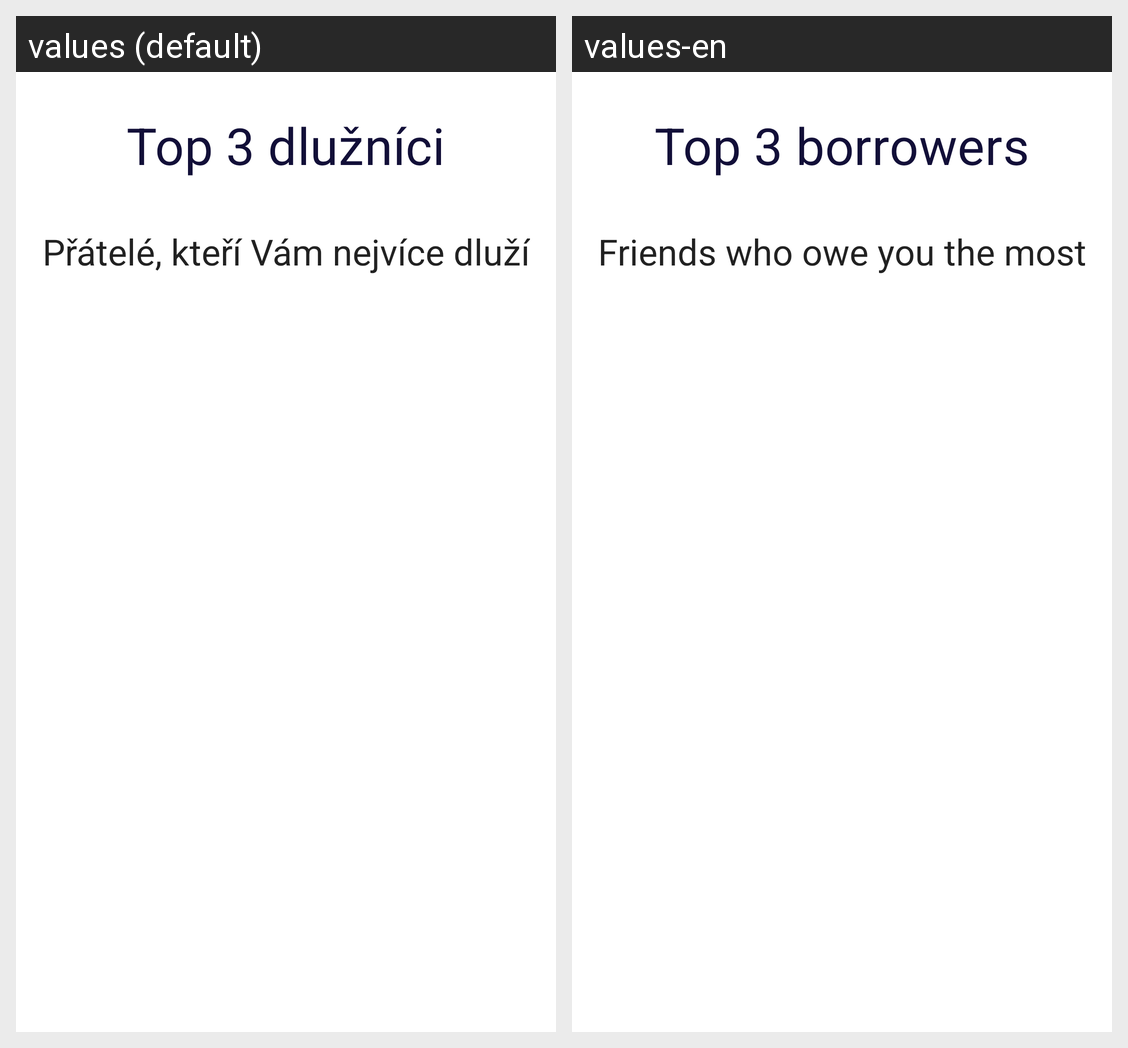

The same Android screen rendered under two of its app's locales, left to right. List the strings drawn on it with the default value and each locale's translation.
Android screen res/layout/fragment_dashborad_top_debtors.xml rendered under 2 locales, left to right: values (default), values-en. Device: Nexus 5 (rendered at 1080×1920; each locale shown at half size, 540×960, under a caption strip naming it); theme Theme.DebtDragon.
Strings drawn on this screen, with the default value and each locale's value (text and hints the layout hard-codes, and strings that could not be matched under every locale, appear in the picture but are not listed):

dashborad_top_debtors_title
  values: Top 3 dlužníci
  values-en: Top 3 borrowers

dashborad_top_debtors_subtitle
  values: Přátelé, kteří Vám nejvíce dluží
  values-en: Friends who owe you the most
